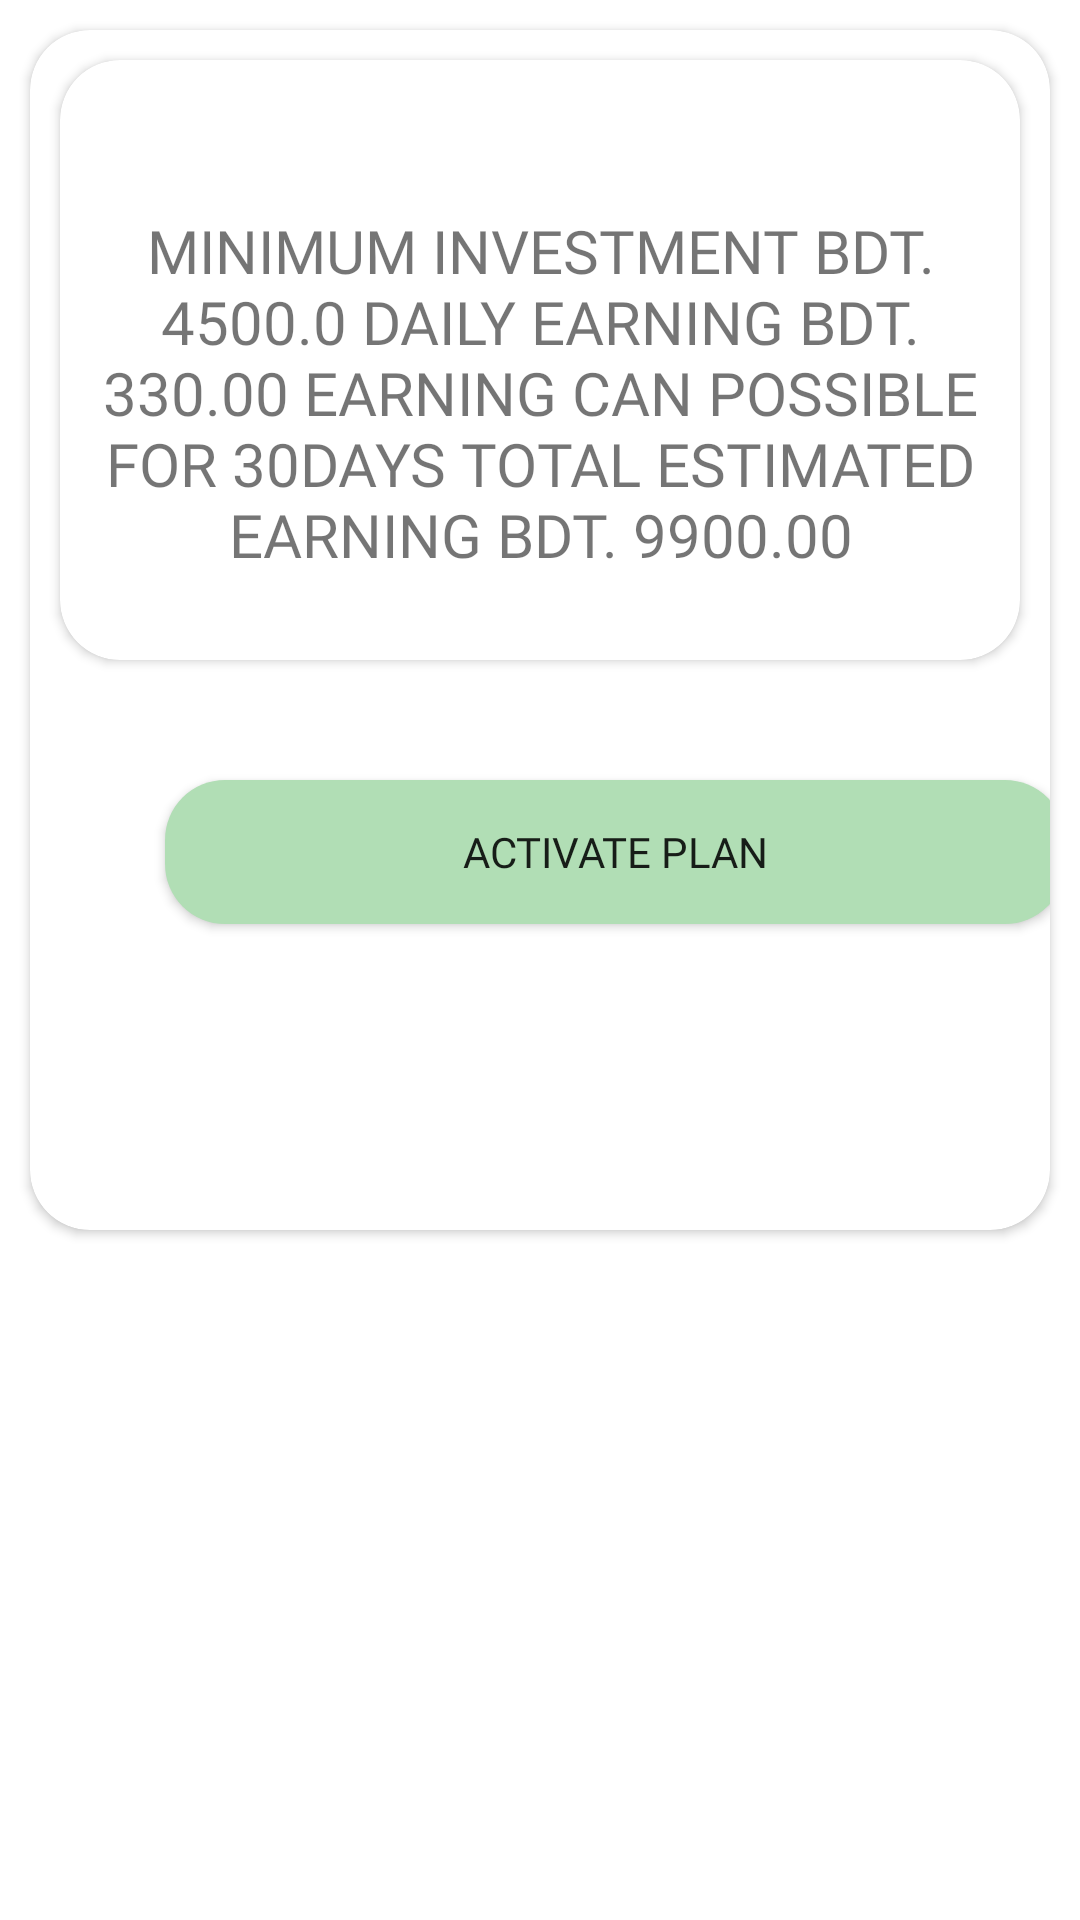

The Android layout XML behind this screen, and the referenced resources:
<!-- AndroidManifest.xml: application theme Theme.Deposit_app -->
<!-- res/layout/activity_premium_view.xml -->
<?xml version="1.0" encoding="utf-8"?>
<LinearLayout xmlns:android="http://schemas.android.com/apk/res/android"
    xmlns:app="http://schemas.android.com/apk/res-auto"
    xmlns:tools="http://schemas.android.com/tools"
    android:layout_width="match_parent"
    android:layout_height="match_parent"
    tools:context=".premium_view"
    >
    <androidx.cardview.widget.CardView
        xmlns:card_view="http://schemas.android.com/apk/res-auto"
        android:layout_width="match_parent"
        android:layout_margin="10dp"
        android:layout_height="400dp"
        card_view:cardCornerRadius="20dp"
        >
        <androidx.cardview.widget.CardView
            xmlns:card_view="http://schemas.android.com/apk/res-auto"
            android:layout_width="match_parent"
            android:layout_margin="10dp"
            android:layout_height="200dp"
            card_view:cardCornerRadius="20dp"
            >
            <TextView
                android:layout_width="match_parent"
                android:layout_height="wrap_content"
                android:gravity="center"
                android:layout_marginTop="50dp"
                android:fontFamily="@font/bloggersans2"
                android:textSize="20sp"
                android:text="@string/activate_plan"/>
        </androidx.cardview.widget.CardView>

        <Button
            android:layout_width="300dp"
            android:layout_height="wrap_content"
           android:layout_marginLeft="45dp"
            android:fontFamily="@font/bloggersans"
            android:background="@drawable/cards"
            android:text="Activate plan"
            android:layout_marginTop="250dp"/>
    </androidx.cardview.widget.CardView>

</LinearLayout>
<!-- resources referenced by this layout -->
<resources>
  <!-- drawable cards (drawable) -->
  <?xml version="1.0" encoding="utf-8"?>
  <shape xmlns:android="http://schemas.android.com/apk/res/android">
  <solid android:color="@color/softgreen"/>
      <corners android:radius="20dp"/>
  </shape>
  <string name="activate_plan">MINIMUM INVESTMENT BDT. 4500.0 DAILY EARNING BDT. 330.00 EARNING CAN POSSIBLE FOR 30DAYS TOTAL ESTIMATED EARNING BDT. 9900.00 </string>
  <style name="Theme.Deposit_app" parent="Theme.MaterialComponents.DayNight.DarkActionBar">
          
          <item name="colorPrimary">@color/purple_500</item>
          <item name="colorPrimaryVariant">@color/purple_700</item>
          <item name="colorOnPrimary">@color/white</item>
          
          <item name="colorSecondary">@color/teal_200</item>
          <item name="colorSecondaryVariant">@color/teal_700</item>
          <item name="colorOnSecondary">@color/black</item>
          
          <item name="android:statusBarColor">?attr/colorPrimaryVariant</item>
          
      </style>
  <color name="softgreen">#b1deb5</color>
  <color name="purple_500">#FF6200EE</color>
  <color name="purple_700">#FF3700B3</color>
  <color name="white">#FFFFFFFF</color>
  <color name="teal_200">#FF03DAC5</color>
  <color name="teal_700">#FF018786</color>
  <color name="black">#FF000000</color>
</resources>
